Run: headless pygame with SDL's dummy video driver; simulated clock (each Clock.tick advances the game by its frame time, no real sleeping); random seed 0; keys injected as events and as key.get_pressed() state; no mouse input.
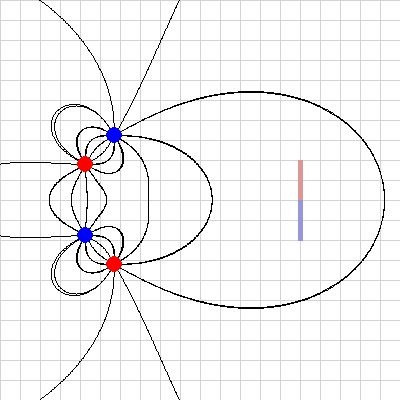
Frame 1 of 4 · flips 1–60 · no input
Frame 2 of 4 · flips 61–180 · tapped SPACE, RETURN · held RIGHT (→), D · screen unchanged from frame 1, image omitted
Frame 3 of 4 · flips 181–300 · held DOWN (↓), S · screen unchanged from frame 2, image omitted
Frame 4 of 4 · flips 301–420 · held LEFT (←), A, UP (↑), W · screen unchanged from frame 3, image omitted

The pygame program that drew these frames:

import pygame
import math
from typing import Union, Optional, Tuple, List


# Custom types for type hinting
Number = Union[int, float] # Represents integers and floats
Point = Tuple[Number, Number] # Represents an x, y coordinate


class Colours:
    """Predefined colours for easy reference."""
    BLACK = (0, 0, 0)
    WHITE = (255, 255, 255)
    LIGHT_GREY = (211, 211, 211)
    DARK_GRAY = (169, 169, 169)

    RED = (255, 0, 0)
    BLUE = (0, 0, 255)

    LIGHT_RED = (220, 150, 150)
    LIGHT_BLUE = (150, 150, 220)


class Display:
    """Handles the display and rendering of the simulation."""

    def __init__(self, width: int, height: int, title: str = "Display"):
        # Initialise Pygame and set up the display window
        pygame.init()
        self.width = width
        self.height = height
        self.screen = pygame.display.set_mode((width, height))
        pygame.display.set_caption(title)
        self.clock = pygame.time.Clock()
        self.elements = [] # Holds the elements to be drawn on the screen

    def attach(self, element):
        """Attaches an element to the display for rendering."""
        self.elements.append(element)

    def grid(self):
        """Draws a grid on the display."""
        self.screen.fill(Colours.WHITE)
        for x in range(0, self.width, 20):
            pygame.draw.line(self.screen, Colours.LIGHT_GREY, (x, 0), (x, self.height))
            for y in range(0, self.height, 20):
                pygame.draw.line(self.screen, Colours.LIGHT_GREY, (0, y), (self.width, y))

    def update(self):
        """Updates the display by drawing the grid and all the elements."""
        self.grid()
        # Draw all elements onto the screen
        for element in self.elements:
            element.draw(self.screen)
        pygame.display.flip()

    def run(self):
        running = True
        # Main loop that manages events and updates the display
        while running:
            for event in pygame.event.get():
                if event.type == pygame.QUIT:
                    running = False
            # Update the display every frame
            self.update()
            self.clock.tick(60)
        pygame.quit()


class MagnetManager:
    """Manages multiple magnets and their interactions together."""

    def __init__(self, display: Display):
        self.display = display
        self.display.attach(self)
        self.magnets = list()
        self.ferrites = list()

    def attach(self, element):
        """Attaches an element to the manager and the display."""
        if isinstance(element, Magnet):
            self.attach_magnet(element)
        elif isinstance(element, FerriteDipole):
            self.attach_ferrite(element)

    def attach_magnet(self, magnet: 'Magnet'):
        """Attaches a magnet to the manager and the display."""
        self.magnets.append(magnet)
        self.display.attach(magnet)
        # Override the magnet's magnets reference with a reference to the manager's magnets
        magnet.magnets = self.magnets

    def attach_ferrite(self, ferrite: 'FerriteDipole'):
        """Attaches a ferrite dipole to the manager and the display."""
        self.ferrites.append(ferrite)
        self.display.attach(ferrite)

    def draw(self, screen: pygame.Surface):
        """Draws all magnets and their field lines."""
        # Separate magnets that are 'off,' to ignore field lines and collisions
        on_magnets = [magnet for magnet in self.magnets if magnet.strength > 0]
        for magnet in on_magnets:
            magnet.draw_field_lines(screen, on_magnets)


class Magnet:
    """Represents a simple magnet consisting of two point charges."""

    # Resolution for field line calculations
    FIELD_RESOLUTION = 1

    def __init__(
            self,
            position: Point,
            angle: Number = 0,
            strength: Number = 10,
            radius: int = 8,
            separation: int = 40,
            field_lines: int = 12,
            magnets: Optional[List['Magnet']] = None,
        ):
        # List of magnets for field calculations
        self.magnets = magnets or []
        # Add this magnet to the list of magnets for field calculations
        self.magnets.append(self)

        self.x, self.y = position
        self.angle = math.radians(angle)
        self.separation = separation

        # Calculate the positions of the two poles based on the angle and separation
        south_x = self.x + self.separation/2 * math.sin(self.angle)
        south_y = self.y - self.separation/2 * math.cos(self.angle)
        self.south = (south_x, south_y)

        north_x = self.x - self.separation/2 * math.sin(self.angle)
        north_y = self.y + self.separation/2 * math.cos(self.angle)
        self.north = (north_x, north_y)

        self.strength = strength
        self.radius = radius
        self.field_lines = field_lines

    def in_bounds(self, point: Point) -> bool:
        """Checks if a point is within the bounds of the display."""
        return 0 <= point[0] < 400 and 0 <= point[1] < 400

    def near_pole(self, point: Point, magnets: List['Magnet']) -> bool:
        """Checks if a point is near any pole of any of the magnets."""
        for magnet in list(magnets):
            # Subtract a small amount to prevent field lines from stopping just outside the pole
            radius = magnet.radius - 1
            # Check if the point is within the radius of either pole of the magnet
            for pole in [magnet.south, magnet.north]:
                dx = point[0] - pole[0]
                dy = point[1] - pole[1]
                distance_squared = dx**2 + dy**2
                if distance_squared < radius**2:
                    return True
        return False

    def validate_field_position(
            self,
            point: Point,
            magnets: List['Magnet']
        ) -> bool:
        """Checks if a point is valid for drawing a field line (not out of bounds and not near a pole)."""
        return self.in_bounds(point) and not self.near_pole(point, magnets)

    def calculate_field_direction(self, point: Point, magnets: List['Magnet']) -> float:
        """Calculates the direction of the magnetic field strength at a given point due to surrounding magnets."""
        x_component = 0
        y_component = 0
        for magnet in magnets:
            # Calculate the contribution of each pole to the field at the point
            for i, pole in enumerate([magnet.south, magnet.north]):
                dx = point[0] - pole[0]
                dy = point[1] - pole[1]
                distance_squared = dx**2 + dy**2
                if distance_squared == 0:
                    continue # No dividing by zero
                # The strength contribution is positive (attractive) for the north pole and negative (repulsive) for the south pole
                pole_strength = -magnet.strength if i == 0 else magnet.strength
                strength_contribution = pole_strength / distance_squared
                x_component += strength_contribution * (dx / math.sqrt(distance_squared))
                y_component += strength_contribution * (dy / math.sqrt(distance_squared))
        # Calculate the angle of the resulting field vector
        return math.atan2(y_component, x_component)

    def draw_field_lines(self, screen: pygame.Surface, magnets: List['Magnet']):
        """Draws magnetic field lines from the north pole."""
        # Draw field lines from each pole at regular angular intervals
        angle_increment = 2 * math.pi / self.field_lines
        for pole, offset in [(self.north, 0), (self.south, math.pi)]:
            # Start field lines at regular angles around the pole
            for i in range(self.field_lines):
                angle = i * angle_increment
                x = pole[0] + self.radius * math.cos(angle)
                y = pole[1] + self.radius * math.sin(angle)
                points = [(x, y)]
                # Trace the field while still in bounds and not near a pole
                while self.validate_field_position((x, y), magnets):
                    direction = self.calculate_field_direction(points[-1], magnets)
                    direction += offset # Field travels in opposite direction for the south pole
                    x += self.FIELD_RESOLUTION * math.cos(direction)
                    y += self.FIELD_RESOLUTION * math.sin(direction)
                    points.append((x, y))
                # Only draw if there are at least 2 points to form a line
                if len(points) > 1:
                    pygame.draw.lines(screen, Colours.BLACK, False, points, 1)

    def draw(self, screen: pygame.Surface):
        """Draws the magnet as two point charges."""
        if self.strength > 0:
            pygame.draw.circle(screen, Colours.BLUE, self.south, self.radius)
            pygame.draw.circle(screen, Colours.RED, self.north, self.radius)
        else:
            pygame.draw.circle(screen, Colours.DARK_GRAY, self.south, self.radius)
            pygame.draw.circle(screen, Colours.DARK_GRAY, self.north, self.radius)


class FerriteDipole:
    """Represents a ferrite dipole that can rotate based on the magnetic field."""

    def __init__(
        self,
        position: tuple[int, int],
        length: int = 80,
        width: int = 5,
    ):
        self.position = position
        self.length = length
        self.width = width
        self.angle = 0
        self.north = (position[0], position[1] - length/2)
        self.south = (position[0], position[1] + length/2)

    def update_moment(self, magnets: List[Magnet]):
        """Updates the moment of the ferrite dipole based on the magnetic field."""
        force_x, force_y = 0, 0
        # Calculate the sum of the forces on the ferrite (moment)
        for r in range(-int(self.length/2), int(self.length/2)+1, 2):
            x = self.position[0] + r * math.cos(math.radians(self.angle))
            y = self.position[1] + r * math.sin(math.radians(self.angle))
            for magnet in magnets:
                for pole in [magnet.south, magnet.north]:
                    strength = magnet.strength if pole == magnet.south else -magnet.strength
                    dx = pole[0] - x
                    dy = pole[1] - y
                    if not dx and not dy:
                        return 0, 0
                    distance = math.sqrt(dx**2 + dy**2)
                    force = strength / distance**2
                    angle = math.atan2(dy, dx)
                    force_x += force * math.cos(angle)
                    force_y += force * math.sin(angle)

        angle = math.atan2(force_y, force_x)
        self.angle = math.degrees(angle)

        # Update the positions of the north and south poles based on the new moment
        self.north = (
            self.position[0] + (self.length/2) * math.cos(angle),
            self.position[1] + (self.length/2) * math.sin(angle),
        )
        self.south = (
            self.position[0] - (self.length/2) * math.cos(angle),
            self.position[1] - (self.length/2) * math.sin(angle),
        )

    def draw(self, window: pygame.Surface):
        """Draws the ferrite dipole as a line between the north and south poles."""
        pygame.draw.line(window, Colours.LIGHT_RED, self.north, self.position, self.width)
        pygame.draw.line(window, Colours.LIGHT_BLUE, self.south, self.position, self.width)


if __name__ == "__main__":
    # Set up the display
    display = Display(400, 400, "Magnetism Simulation")

    # Create a magnet manager and attach some magnets to it
    mm = MagnetManager(display)
    mm.attach(Magnet((100, 150), 45))
    mm.attach(Magnet((100, 250), -45))
    mm.attach(FerriteDipole((300, 200)))

    # Run the display loop
    display.run()
